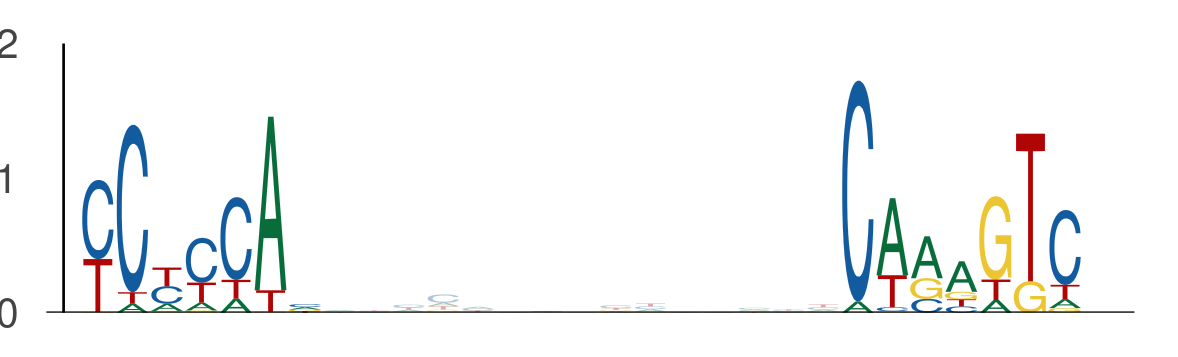

The file beside this chart, header and first rows:
seq_index, start_position, end_position, is_reversed_complement
3761, 116, 123, 0
3761, 138, 145, 0
3650, 24, 31, 0
3650, 46, 53, 0
3650, 100, 107, 0
3650, 122, 129, 0
2782, 20, 27, 0
2782, 42, 49, 0
1895, 112, 119, 0
1895, 134, 141, 0
3287, 58, 65, 0
3287, 80, 87, 0
1496, 134, 141, 0
1496, 156, 163, 0
4231, 58, 65, 0
4231, 80, 87, 0
4341, 3, 10, 0
4341, 25, 32, 0
5586, 58, 65, 0
5586, 80, 87, 0
3042, 41, 48, 0
3042, 63, 70, 0
3051, 58, 65, 0
3051, 80, 87, 0
5009, 77, 84, 0
5009, 99, 106, 0
5009, 0, 7, 0
5009, 22, 29, 0
1718, 77, 84, 0
1718, 99, 106, 0
1115, 58, 65, 0
1115, 80, 87, 0
5154, 35, 42, 0
5154, 57, 64, 0
2262, 125, 132, 0
2262, 147, 154, 0
5670, 11, 18, 0
5670, 33, 40, 0
2690, 49, 56, 0
2690, 71, 78, 0
4472, 85, 92, 0
4472, 107, 114, 0
4957, 129, 136, 0
4957, 151, 158, 0
130, 137, 144, 0
130, 159, 166, 0
285, 58, 65, 0
285, 80, 87, 0
1926, 96, 103, 0
1926, 118, 125, 0
1040, 76, 83, 0
1040, 98, 105, 0
1197, 43, 50, 0
1197, 65, 72, 0
3076, 58, 65, 0
3076, 80, 87, 0
4433, 58, 65, 0
4433, 80, 87, 0
3900, 17, 24, 0
3900, 39, 46, 0
... 692 more rows
